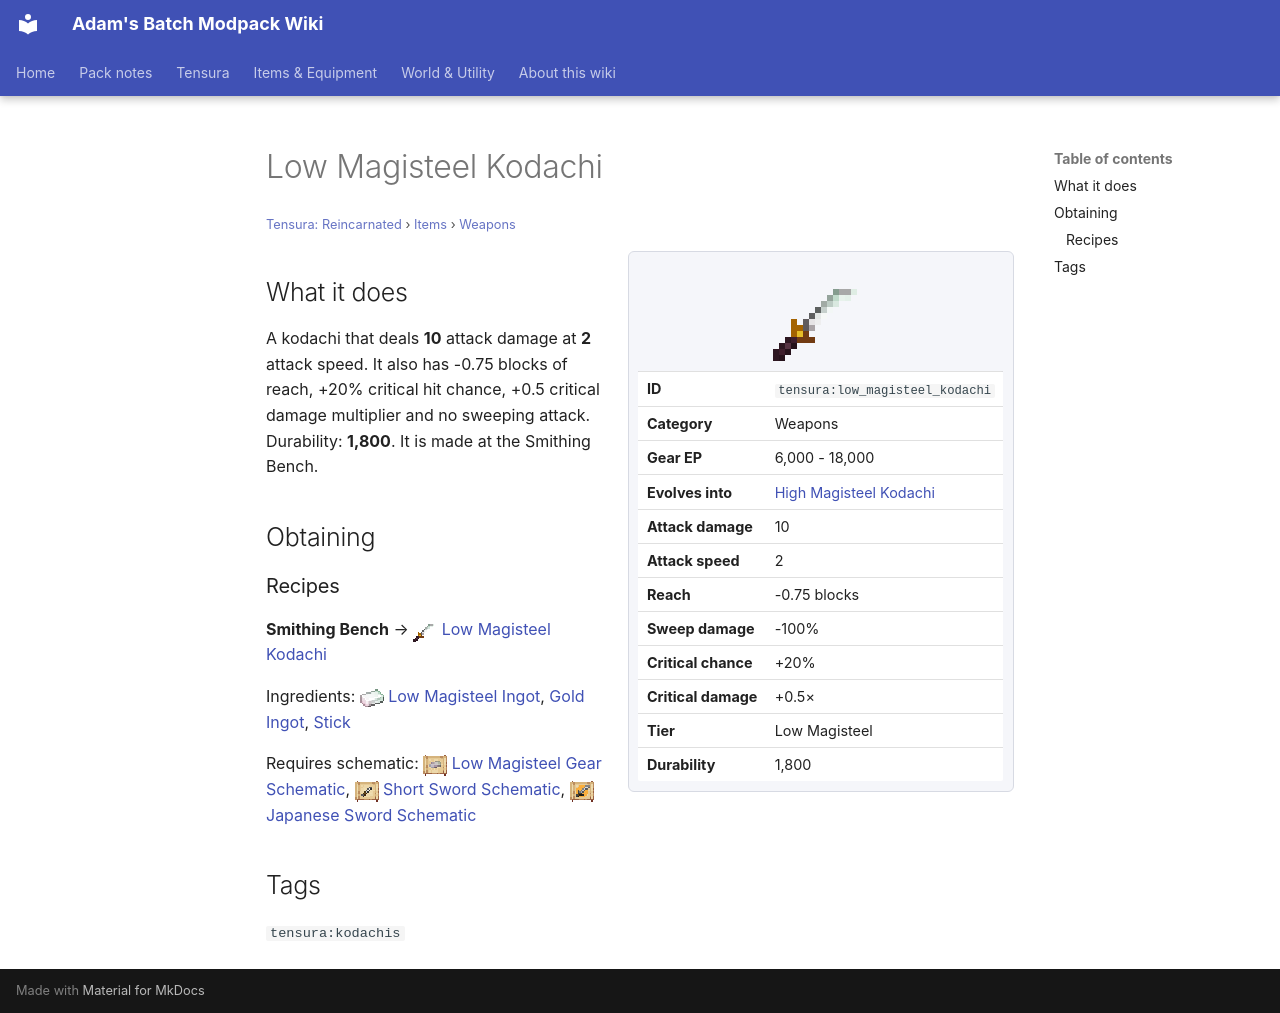

repository: Proteus-Nell/Adams-Batch-MC-Modpack-Wiki · page: tensura-reincarnated/items/weapons/low-magisteel-kodachi/index.html · generator: mkdocs

# Low Magisteel Kodachi

<small>[Tensura: Reincarnated](../../index.md) &rsaquo; [Items](../index.md) &rsaquo; [Weapons](index.md)</small>

<div class="infobox" markdown>

![Low Magisteel Kodachi](../../../assets/icons/tensura/item/low_magisteel_kodachi.png)

| | |
|---|---|
| **ID** | `tensura:low_magisteel_kodachi` |
| **Category** | Weapons |
| **Gear EP** | 6,000 - 18,000 |
| **Evolves into** | [High Magisteel Kodachi](high-magisteel-kodachi.md) |
| **Attack damage** | 10 |
| **Attack speed** | 2 |
| **Reach** | -0.75 blocks |
| **Sweep damage** | -100% |
| **Critical chance** | +20% |
| **Critical damage** | +0.5× |
| **Tier** | Low Magisteel |
| **Durability** | 1,800 |

</div>

## What it does

A kodachi that deals **10** attack damage at **2** attack speed. It also has -0.75 blocks of reach, +20% critical hit chance, +0.5 critical damage multiplier and no sweeping attack. Durability: **1,800**. It is made at the Smithing Bench.

## Obtaining

### Recipes

**Smithing Bench** &rarr; ![](../../../assets/icons/tensura/item/low_magisteel_kodachi.png) [Low Magisteel Kodachi](low-magisteel-kodachi.md)

Ingredients: ![](../../../assets/icons/tensura/item/low_magisteel_ingot.png) [Low Magisteel Ingot](../materials/low-magisteel-ingot.md),  [Gold Ingot](https://minecraft.wiki/w/Gold_Ingot),  [Stick](https://minecraft.wiki/w/Stick)

Requires schematic: ![](../../../assets/icons/tensura/item/low_magisteel_gear_schematic.png) [Low Magisteel Gear Schematic](../schematics/low-magisteel-gear-schematic.md), ![](../../../assets/icons/tensura/item/short_sword_schematic.png) [Short Sword Schematic](../schematics/short-sword-schematic.md), ![](../../../assets/icons/tensura/item/japanese_sword_schematic.png) [Japanese Sword Schematic](../schematics/japanese-sword-schematic.md)

## Tags

`tensura:kodachis`
